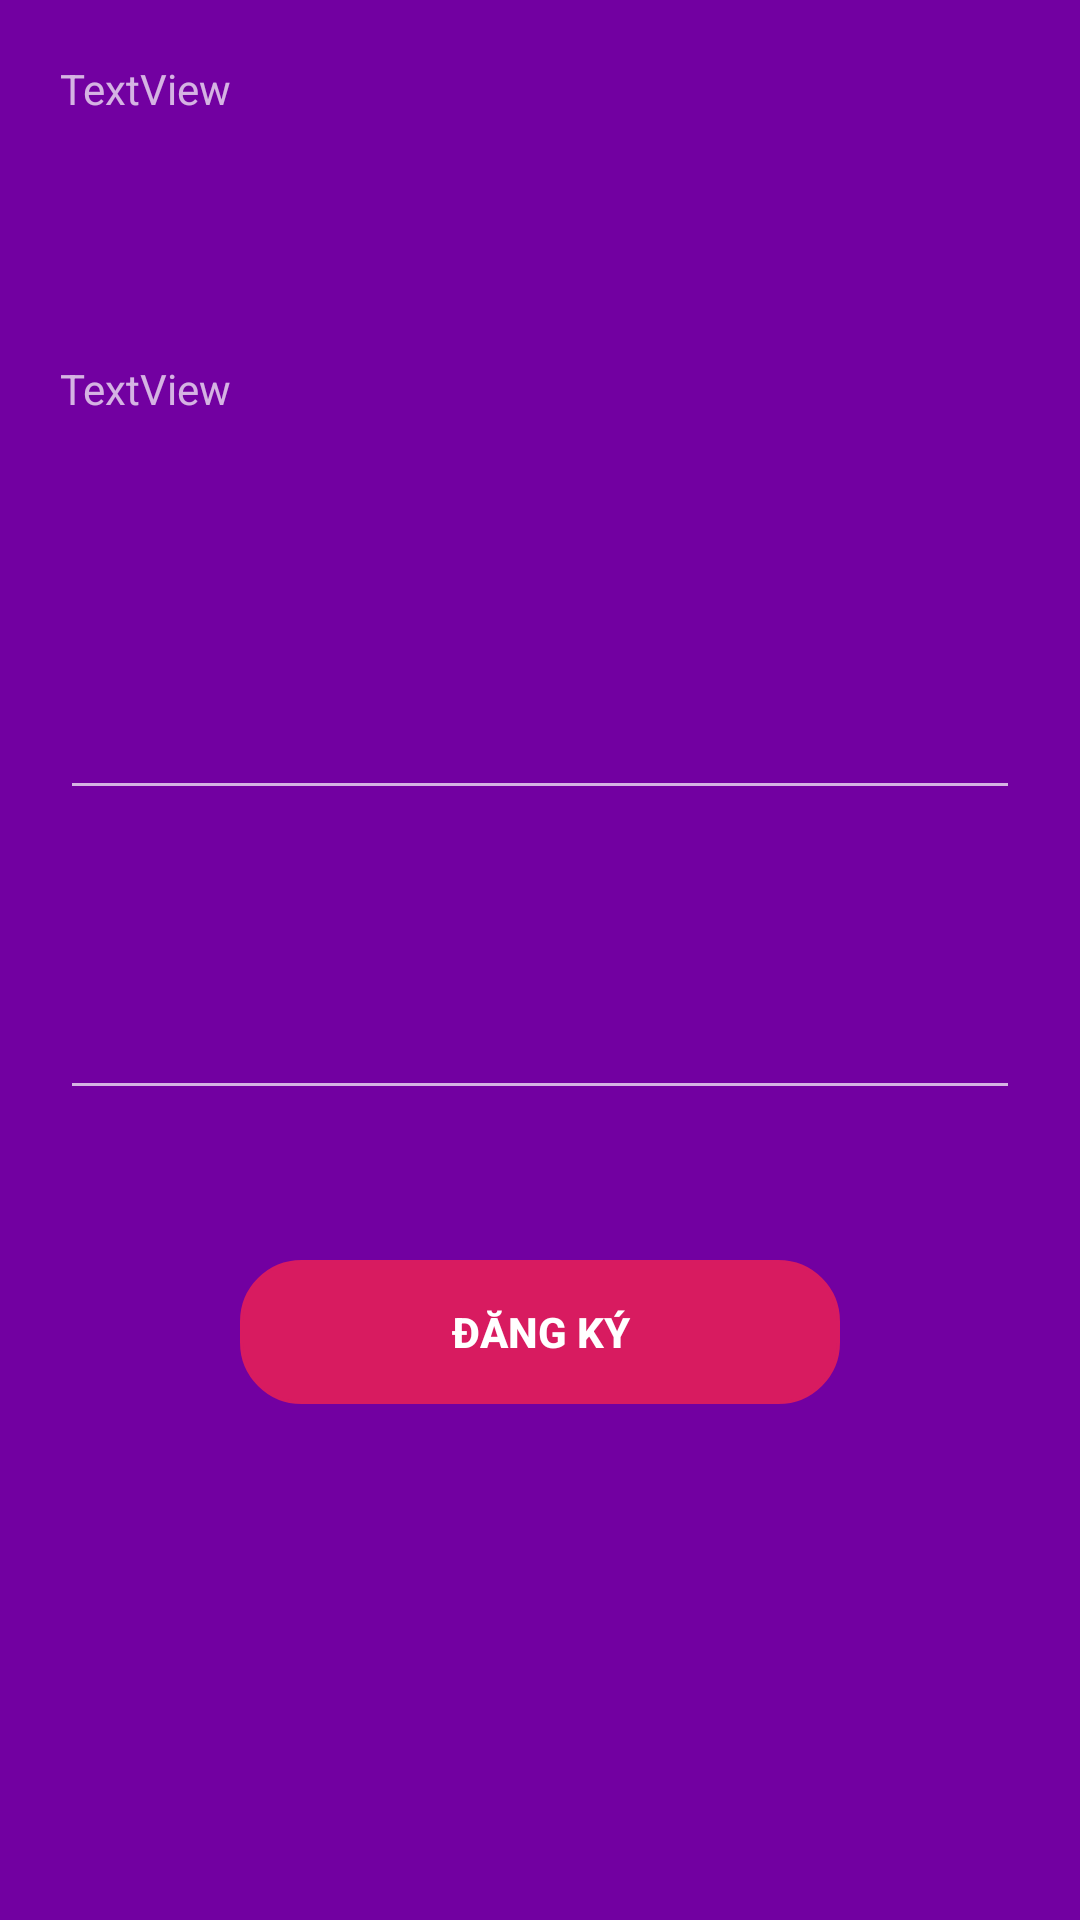

Android layout source for this screen:
<!-- AndroidManifest.xml: application theme Theme.AppCompat.NoActionBar -->
<!-- res/layout/fragment_change_pw.xml -->
<?xml version="1.0" encoding="utf-8"?>
<androidx.constraintlayout.widget.ConstraintLayout
    xmlns:android="http://schemas.android.com/apk/res/android"
    xmlns:app="http://schemas.android.com/apk/res-auto"
    xmlns:tools="http://schemas.android.com/tools"
    android:layout_width="match_parent"
    android:layout_height="match_parent">

    <LinearLayout
        android:layout_width="match_parent"
        android:layout_height="match_parent"
        android:background="#7200A1"
        android:orientation="vertical"
        android:paddingLeft="20dp"
        android:paddingTop="20dp"
        android:paddingRight="20dp"
        app:layout_constraintBottom_toBottomOf="parent"
        app:layout_constraintEnd_toEndOf="parent"
        app:layout_constraintStart_toStartOf="parent"
        app:layout_constraintTop_toTopOf="parent">

        <TextView
            android:id="@+id/tvNamePw"
            android:layout_width="match_parent"
            android:layout_height="50dp"
            android:text="TextView" />

        <Space
            android:layout_width="match_parent"
            android:layout_height="50dp" />

        <TextView
            android:id="@+id/tvAccountPw"
            android:layout_width="match_parent"
            android:layout_height="50dp"
            android:text="TextView" />

        <Space
            android:layout_width="match_parent"
            android:layout_height="50dp" />

        <EditText
            android:id="@+id/edPwChange"
            android:layout_width="match_parent"
            android:layout_height="50dp"
            android:ems="10"
            android:inputType="textPassword" />

        <Space
            android:layout_width="match_parent"
            android:layout_height="50dp" />

        <EditText
            android:id="@+id/edPwConfirm"
            android:layout_width="match_parent"
            android:layout_height="50dp"
            android:ems="10"
            android:inputType="textPassword" />

        <Space
            android:layout_width="match_parent"
            android:layout_height="50dp" />

        <Button
            android:id="@+id/btnRegisterCPw"
            android:layout_width="match_parent"
            android:layout_height="wrap_content"
            android:layout_marginLeft="60dp"
            android:layout_marginRight="60dp"
            android:background="@drawable/border_edit_text"
            android:backgroundTint="#D81B60"
            android:text="@string/register"
            android:textAllCaps="true"
            android:textStyle="bold" />
    </LinearLayout>
</androidx.constraintlayout.widget.ConstraintLayout>
<!-- resources referenced by this layout -->
<resources>
  <!-- drawable border_edit_text (drawable) -->
  <?xml version="1.0" encoding="utf-8"?>
  <shape
      xmlns:android="http://schemas.android.com/apk/res/android"
      android:shape="rectangle">
      <stroke android:width="1dp">
      </stroke>
      <padding
          android:left="10dp"
          android:top="5dp"
          android:right="10dp"
          android:bottom="5dp" >
      </padding>
      <corners
          android:radius="20dp" >
      </corners>
  </shape>
  <string name="register">Đăng ký</string>
</resources>
